2-way image classification set "data" from GitHub (dark-capricornus/Brain-tumor-detection-using-cnn); label vocabulary: no tumor, tumor.

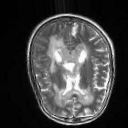
Label: no tumor

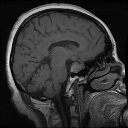
Label: tumor

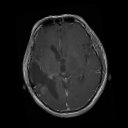
Label: tumor

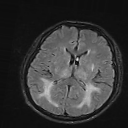
Label: no tumor

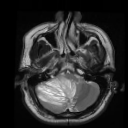
Label: no tumor

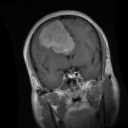
Label: tumor
